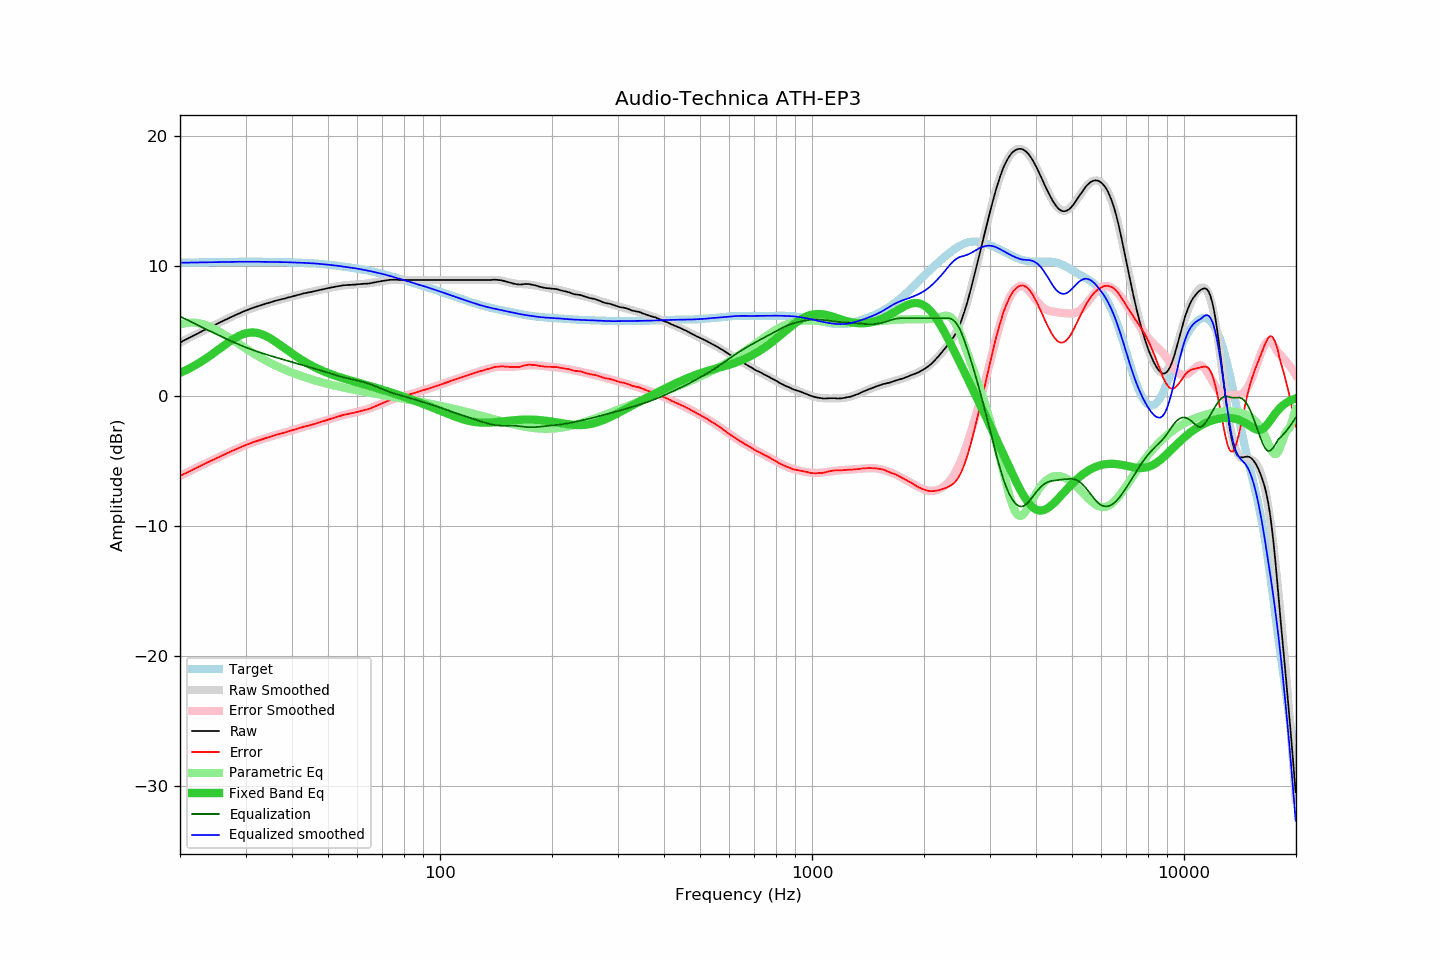

Data behind this chart, as committed beside it:
frequency, raw, error, smoothed, error_smoothed, equalization, parametric_eq, equalized_raw, equalized_smoothed, target
20.00, 4.13, -6.13, 4.12, -6.13, 6.13, 1.79, 10.26, 10.26, 10.26
20.20, 4.19, -6.07, 4.19, -6.07, 6.07, 1.84, 10.26, 10.26, 10.26
20.40, 4.26, -6.01, 4.25, -6.01, 6.01, 1.90, 10.27, 10.26, 10.26
20.61, 4.32, -5.95, 4.32, -5.95, 5.95, 1.96, 10.26, 10.26, 10.27
20.81, 4.38, -5.89, 4.38, -5.89, 5.89, 2.02, 10.26, 10.27, 10.27
21.02, 4.45, -5.82, 4.44, -5.83, 5.83, 2.08, 10.27, 10.27, 10.27
21.23, 4.51, -5.77, 4.51, -5.77, 5.77, 2.14, 10.27, 10.27, 10.27
21.44, 4.57, -5.71, 4.57, -5.70, 5.70, 2.21, 10.27, 10.27, 10.27
21.66, 4.63, -5.65, 4.63, -5.64, 5.64, 2.28, 10.27, 10.28, 10.28
21.87, 4.69, -5.59, 4.70, -5.58, 5.58, 2.35, 10.27, 10.28, 10.28
22.09, 4.76, -5.52, 4.76, -5.52, 5.52, 2.42, 10.28, 10.28, 10.28
22.31, 4.82, -5.47, 4.82, -5.46, 5.46, 2.49, 10.28, 10.28, 10.28
22.54, 4.89, -5.40, 4.88, -5.40, 5.40, 2.57, 10.29, 10.28, 10.29
22.76, 4.95, -5.34, 4.95, -5.34, 5.34, 2.64, 10.29, 10.29, 10.29
22.99, 5.02, -5.27, 5.01, -5.28, 5.28, 2.72, 10.30, 10.29, 10.29
23.22, 5.08, -5.21, 5.07, -5.22, 5.22, 2.80, 10.30, 10.29, 10.29
23.45, 5.14, -5.16, 5.13, -5.16, 5.16, 2.88, 10.30, 10.29, 10.29
23.69, 5.20, -5.10, 5.19, -5.10, 5.10, 2.97, 10.29, 10.29, 10.30
23.92, 5.26, -5.04, 5.26, -5.04, 5.04, 3.05, 10.30, 10.30, 10.30
24.16, 5.32, -4.98, 5.32, -4.98, 4.98, 3.14, 10.30, 10.30, 10.30
24.40, 5.38, -4.93, 5.38, -4.92, 4.92, 3.23, 10.30, 10.30, 10.30
24.65, 5.44, -4.87, 5.44, -4.86, 4.86, 3.32, 10.30, 10.30, 10.30
24.89, 5.50, -4.81, 5.50, -4.80, 4.80, 3.41, 10.30, 10.31, 10.31
25.14, 5.56, -4.75, 5.56, -4.74, 4.74, 3.50, 10.30, 10.31, 10.31
25.39, 5.63, -4.68, 5.62, -4.69, 4.69, 3.59, 10.31, 10.31, 10.31
25.65, 5.69, -4.63, 5.68, -4.63, 4.63, 3.68, 10.31, 10.31, 10.31
25.91, 5.75, -4.57, 5.74, -4.57, 4.57, 3.77, 10.31, 10.31, 10.32
26.16, 5.81, -4.51, 5.81, -4.51, 4.51, 3.86, 10.32, 10.32, 10.32
26.43, 5.87, -4.45, 5.86, -4.45, 4.45, 3.95, 10.32, 10.32, 10.32
26.69, 5.93, -4.40, 5.92, -4.40, 4.40, 4.04, 10.32, 10.32, 10.32
26.96, 5.99, -4.34, 5.98, -4.34, 4.34, 4.13, 10.33, 10.32, 10.32
27.23, 6.05, -4.28, 6.04, -4.28, 4.28, 4.21, 10.33, 10.32, 10.33
27.50, 6.10, -4.23, 6.10, -4.23, 4.23, 4.30, 10.32, 10.33, 10.33
27.77, 6.16, -4.17, 6.16, -4.17, 4.17, 4.38, 10.33, 10.33, 10.33
28.05, 6.21, -4.12, 6.21, -4.12, 4.12, 4.45, 10.32, 10.33, 10.33
28.33, 6.27, -4.06, 6.27, -4.06, 4.06, 4.52, 10.33, 10.33, 10.33
28.62, 6.32, -4.02, 6.32, -4.01, 4.01, 4.59, 10.32, 10.33, 10.33
28.90, 6.38, -3.96, 6.38, -3.95, 3.95, 4.65, 10.33, 10.33, 10.33
29.19, 6.43, -3.91, 6.43, -3.90, 3.90, 4.71, 10.33, 10.33, 10.33
29.48, 6.49, -3.85, 6.48, -3.85, 3.85, 4.76, 10.34, 10.33, 10.33
29.78, 6.54, -3.80, 6.53, -3.80, 3.80, 4.80, 10.34, 10.33, 10.34
30.08, 6.59, -3.75, 6.58, -3.75, 3.75, 4.83, 10.34, 10.33, 10.34
30.38, 6.64, -3.70, 6.63, -3.70, 3.70, 4.86, 10.34, 10.34, 10.34
30.68, 6.69, -3.65, 6.68, -3.66, 3.66, 4.88, 10.34, 10.34, 10.34
30.99, 6.74, -3.60, 6.73, -3.61, 3.61, 4.89, 10.34, 10.34, 10.34
31.30, 6.78, -3.56, 6.77, -3.56, 3.56, 4.90, 10.34, 10.34, 10.34
31.61, 6.82, -3.52, 6.82, -3.52, 3.52, 4.89, 10.34, 10.34, 10.34
31.93, 6.86, -3.48, 6.86, -3.48, 3.48, 4.88, 10.33, 10.34, 10.34
32.24, 6.90, -3.44, 6.90, -3.43, 3.43, 4.86, 10.33, 10.33, 10.33
32.57, 6.94, -3.40, 6.94, -3.39, 3.39, 4.83, 10.33, 10.33, 10.33
32.89, 6.98, -3.36, 6.98, -3.35, 3.35, 4.80, 10.33, 10.33, 10.33
33.22, 7.02, -3.32, 7.02, -3.31, 3.31, 4.76, 10.33, 10.33, 10.33
33.55, 7.06, -3.28, 7.06, -3.27, 3.27, 4.71, 10.33, 10.33, 10.33
33.89, 7.10, -3.24, 7.10, -3.23, 3.23, 4.65, 10.33, 10.33, 10.33
34.23, 7.14, -3.19, 7.14, -3.19, 3.19, 4.59, 10.33, 10.33, 10.33
34.57, 7.17, -3.16, 7.17, -3.16, 3.16, 4.53, 10.32, 10.33, 10.33
34.92, 7.21, -3.12, 7.21, -3.12, 3.12, 4.45, 10.32, 10.33, 10.33
35.27, 7.25, -3.08, 7.25, -3.08, 3.08, 4.38, 10.33, 10.32, 10.33
35.62, 7.29, -3.04, 7.28, -3.04, 3.04, 4.30, 10.33, 10.32, 10.32
35.97, 7.33, -3.00, 7.32, -3.01, 3.01, 4.22, 10.33, 10.32, 10.32
... 635 more rows
